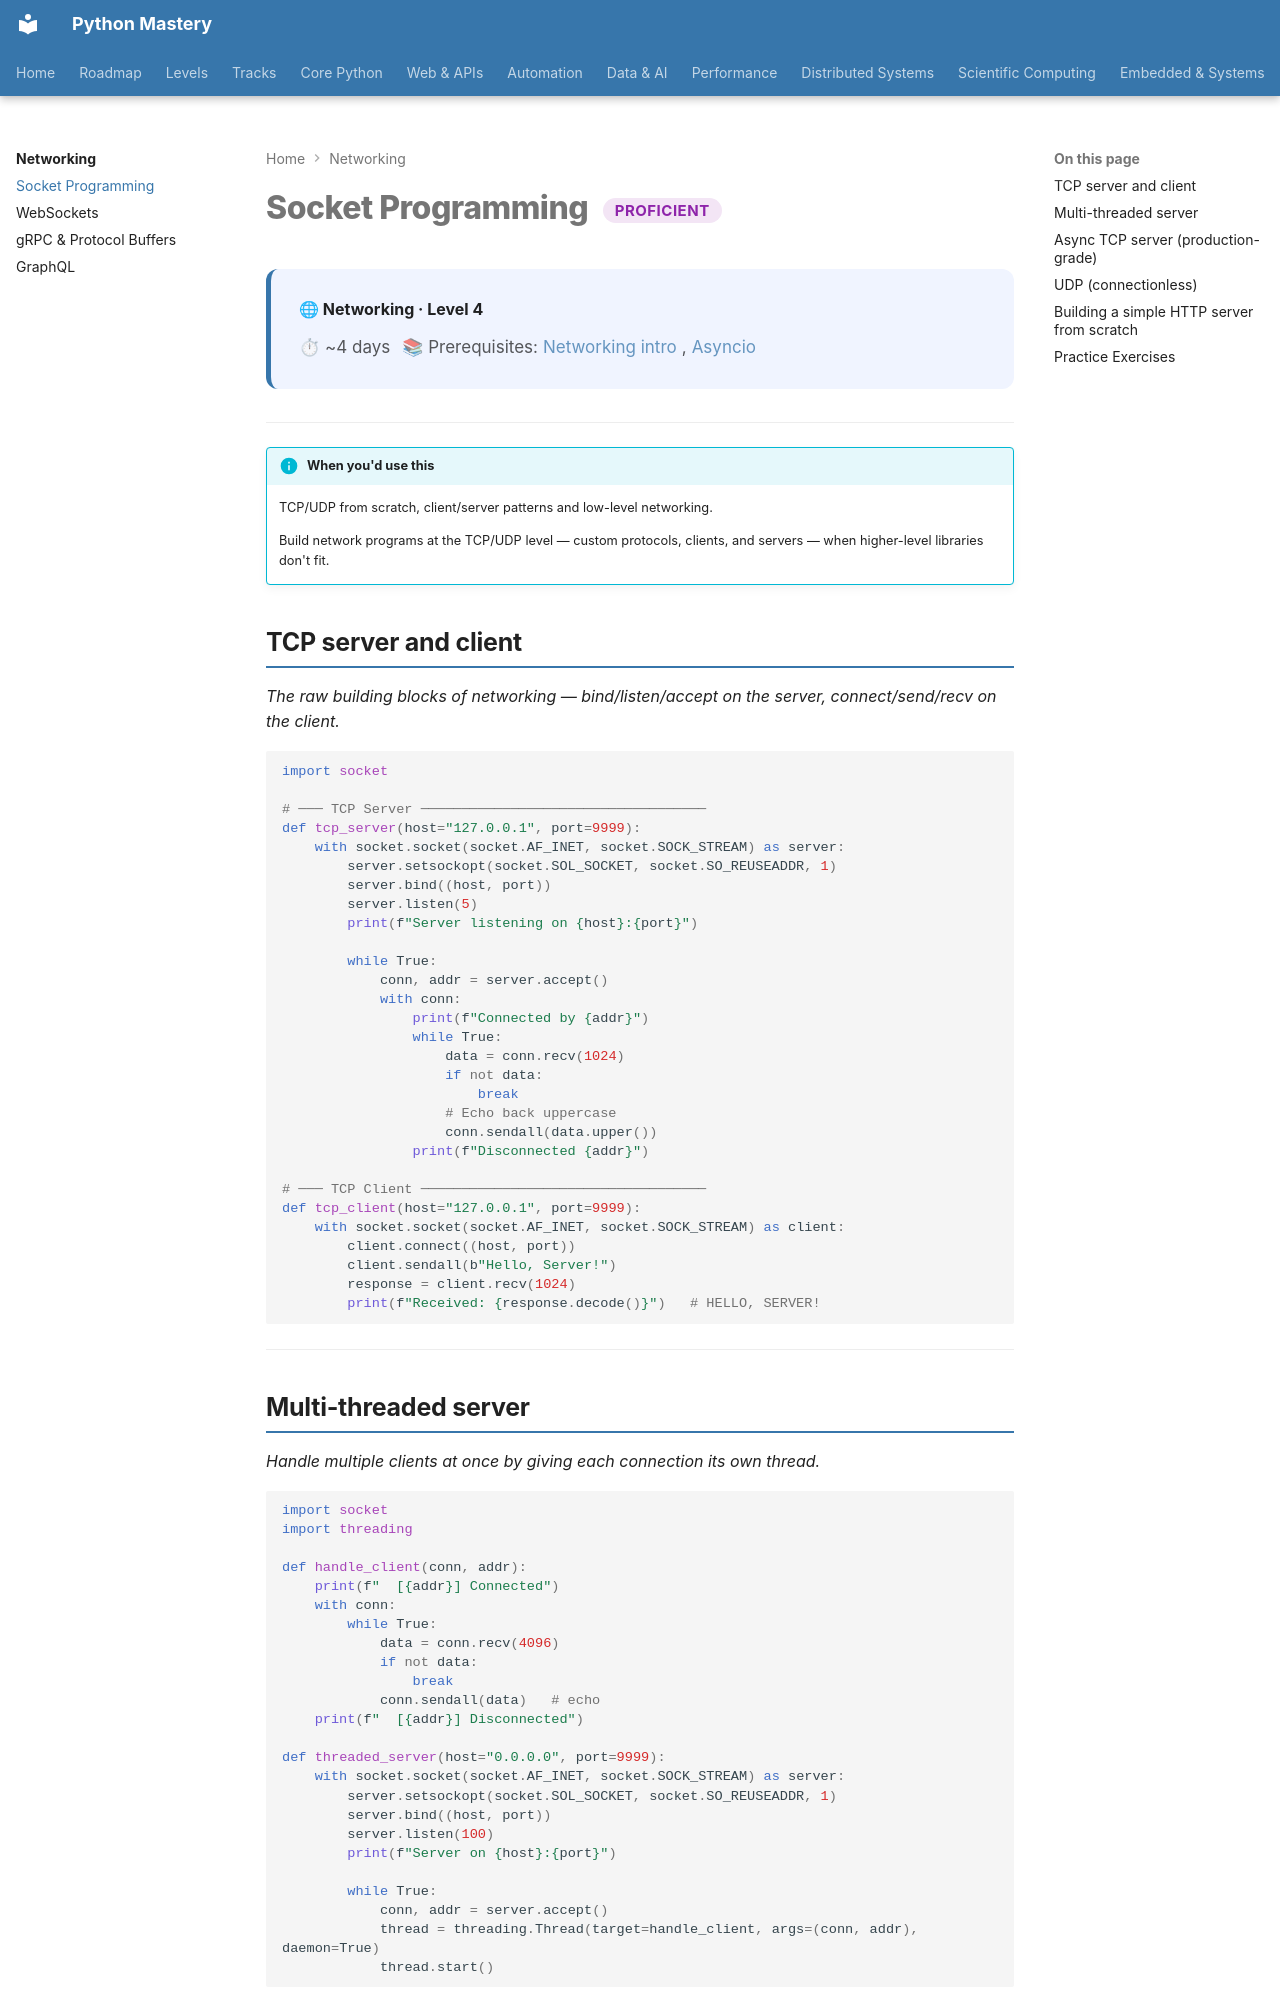

repository: SSnp75/PythonMastery-Site · page: networking/sockets/index.html · generator: mkdocs

---
title: Socket Programming
description: TCP/UDP from scratch, client/server patterns and low-level networking
---

# Socket Programming <span class="pm-badge pm-badge-proficient">Proficient</span>

<div class="pm-topic-header">
  <strong>🌐 Networking · Level 4</strong>
  <div class="pm-topic-meta">
    <span>⏱ ~4 days</span>
    <span>📚 Prerequisites: <a href="index.md">Networking intro</a>, <a href="../systems/proficient/asyncio.md">Asyncio</a></span>
  </div>
</div>

---

!!! info "When you'd use this"
    TCP/UDP from scratch, client/server patterns and low-level networking.

    Build network programs at the TCP/UDP level — custom protocols, clients, and servers — when higher-level libraries don't fit.


## TCP server and client

*The raw building blocks of networking — bind/listen/accept on the server, connect/send/recv on the client.*

```python
import socket

# ─── TCP Server ───────────────────────────────────
def tcp_server(host="127.0.0.1", port=9999):
    with socket.socket(socket.AF_INET, socket.SOCK_STREAM) as server:
        server.setsockopt(socket.SOL_SOCKET, socket.SO_REUSEADDR, 1)
        server.bind((host, port))
        server.listen(5)
        print(f"Server listening on {host}:{port}")

        while True:
            conn, addr = server.accept()
            with conn:
                print(f"Connected by {addr}")
                while True:
                    data = conn.recv(1024)
                    if not data:
                        break
                    # Echo back uppercase
                    conn.sendall(data.upper())
                print(f"Disconnected {addr}")

# ─── TCP Client ───────────────────────────────────
def tcp_client(host="127.0.0.1", port=9999):
    with socket.socket(socket.AF_INET, socket.SOCK_STREAM) as client:
        client.connect((host, port))
        client.sendall(b"Hello, Server!")
        response = client.recv(1024)
        print(f"Received: {response.decode()}")   # HELLO, SERVER!
```

---
